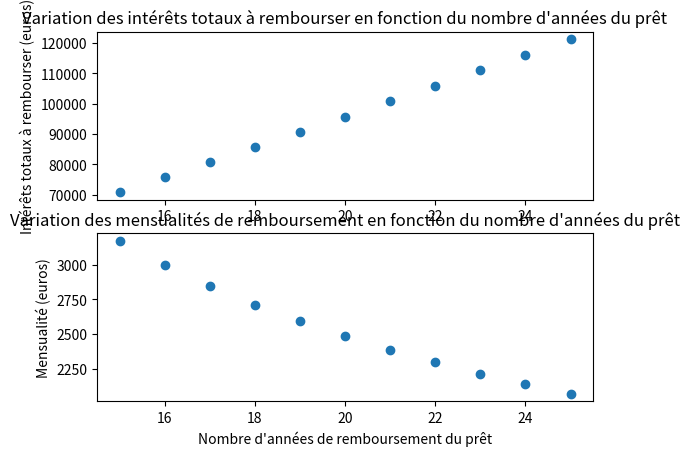

The matplotlib source for this figure:
# import dependencies
from matplotlib import pyplot as plt

# calculs basés sur https://www.pretto.fr/taux-immobilier/calcul-interet/
def mensualite(capital = 500000, taux = 0.015, annees = 20):
    numerateur = capital * taux / 12
    denominateur = 1 - (1 + taux / 12) ** (-12 * annees)
    return numerateur / denominateur

def interets_totaux(capital, annees, mensualite):
    return 12 * annees * mensualite - capital

capital = 500000
taux = 0.018
annees = 20

print("Pour un emprunt de", capital, "euros sur une durée de", annees, "années à un taux de", 
taux, "%, la valeur de la mensualité est de:", mensualite(capital, taux, annees), 
"euros. Les intérêts totaux à rembourser valent:", 
interets_totaux(capital, annees, mensualite(capital, taux, annees)), "euros")

# variation des mensualités et des intérêts totaux à rembourser en fonction du nombre d'années
ann = range(15, 26)
mensualite_annees = [mensualite(capital, taux, i)
                        for i in ann]
interets_annees = [interets_totaux(capital, j, mensualite(capital, taux, j))
                        for j in ann]

# plot des variations des intérêts totaux en fonction du nombre d'années de paiement
fig, ax = plt.subplots(2, 1)
ax[0].scatter(ann, interets_annees)
ax[0].set_title("Variation des intérêts totaux à rembourser en fonction du nombre d'années du prêt")
ax[0].set_ylabel("Intérêts totaux à rembourser (euros)")
plt.xlabel("Nombre d'années de remboursement du prêt")
ax[1].scatter(ann, mensualite_annees)
ax[1].set_title("Variation des mensualités de remboursement en fonction du nombre d'années du prêt")
ax[1].set_ylabel("Mensualité (euros)")
plt.show()

# Evolution du capital remboursé au cours du temps (à compléter)
"""
def capital_rembourse_annuel:
    interets_annee = 0
    return 12 * mensualite - interets_annee
"""